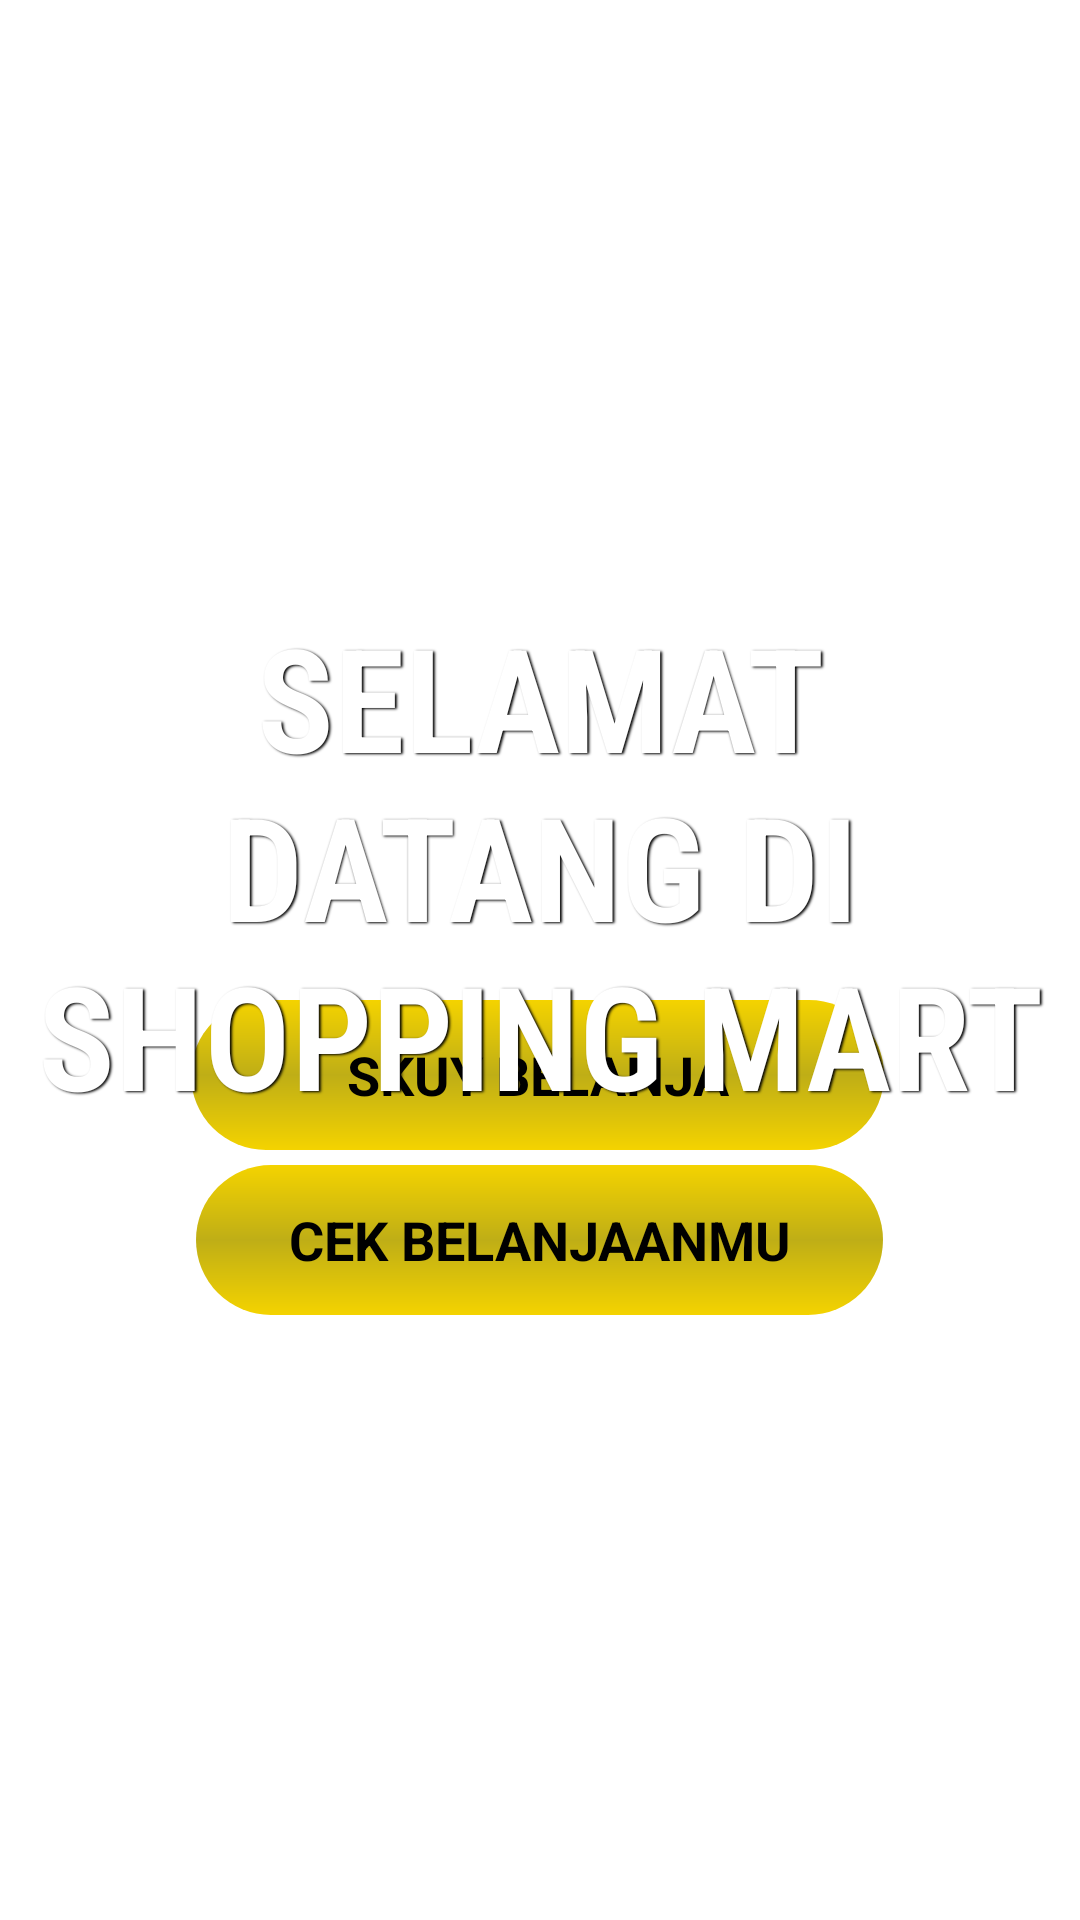

The Android layout XML behind this screen, and the referenced resources:
<!-- AndroidManifest.xml: application theme Theme.ShoppingMartApp -->
<!-- res/layout/activity_main.xml -->
<?xml version="1.0" encoding="utf-8"?>
<androidx.constraintlayout.widget.ConstraintLayout
    xmlns:android="http://schemas.android.com/apk/res/android"
    xmlns:app="http://schemas.android.com/apk/res-auto"
    xmlns:tools="http://schemas.android.com/tools"
    android:layout_width="match_parent"
    android:layout_height="match_parent"
    android:gravity="center"
    android:orientation="vertical"
    tools:context=".MainActivity">

    <ImageView
        android:id="@+id/imageView11"
        android:layout_width="wrap_content"
        android:layout_height="wrap_content"
        android:scaleType="fitXY"
        app:srcCompat="@drawable/tampilanawal"
        app:layout_constraintBottom_toBottomOf="parent"
        app:layout_constraintLeft_toLeftOf="parent"
        app:layout_constraintRight_toRightOf="parent"
        app:layout_constraintTop_toTopOf="parent"/>

    <Button
        android:id="@+id/btn_menu"
        android:layout_width="231dp"
        android:layout_height="50dp"
        android:background="@drawable/custom_button"
        android:fadeScrollbars="false"
        android:gravity="center"
        android:onClick="btn_menu"
        android:text="SKUY BELANJA"
        android:textSize="18sp"
        android:textStyle="bold"
        app:layout_constraintBottom_toBottomOf="parent"
        app:layout_constraintHorizontal_bias="0.494"
        app:layout_constraintLeft_toLeftOf="parent"
        app:layout_constraintRight_toRightOf="parent"
        app:layout_constraintTop_toTopOf="parent"
        app:layout_constraintVertical_bias="0.565" />

    <Button
        android:id="@+id/btn_troli"
        android:layout_width="229dp"
        android:layout_height="50dp"
        android:background="@drawable/custom_button"
        android:gravity="center"
        android:onClick="btn_troli"
        android:text="CEK BELANJAANMU"
        android:textSize="18sp"
        android:textStyle="bold"
        app:layout_constraintBottom_toBottomOf="parent"
        app:layout_constraintHorizontal_bias="0.498"
        app:layout_constraintLeft_toLeftOf="parent"
        app:layout_constraintRight_toRightOf="parent"
        app:layout_constraintTop_toTopOf="parent"
        app:layout_constraintVertical_bias="0.658" />

    <TextView
        android:id="@+id/textView"
        android:layout_width="wrap_content"
        android:layout_height="wrap_content"
        android:fontFamily="sans-serif-condensed-light"
        android:gravity="center"
        android:shadowColor="#000000"
        android:shadowDx="1.5"
        android:shadowDy="1.3"
        android:shadowRadius="1.6"
        android:text="Selamat Datang di Shopping Mart"
        android:textAllCaps="true"
        android:textColor="#FFFFFF"
        android:textSize="48sp"
        android:textStyle="bold"
        app:layout_constraintBottom_toBottomOf="parent"
        app:layout_constraintLeft_toLeftOf="parent"
        app:layout_constraintRight_toRightOf="parent"
        app:layout_constraintTop_toTopOf="parent"
        app:layout_constraintVertical_bias="0.432" />
</androidx.constraintlayout.widget.ConstraintLayout>
<!-- resources referenced by this layout -->
<resources>
  <!-- drawable custom_button (drawable) -->
  <?xml version="1.0" encoding="utf-8"?>
  <shape xmlns:android="http://schemas.android.com/apk/res/android">
      <corners
          android:bottomLeftRadius="30dp"
          android:bottomRightRadius="30dp"
          android:radius="40dp"
          android:topLeftRadius="30dp"
          android:topRightRadius="30dp"/>
      <size
          android:height="55dp"
          android:width="150dp"/>
      <gradient
          android:startColor="@color/colorPrimary"
          android:centerColor="@color/lightyellow"
          android:endColor="@color/colorPrimary"
          android:angle="270" />
  </shape>
  <!-- drawable tampilanawal: png bitmap (drawable, 893823 bytes) -->
  <style name="Theme.ShoppingMartApp" parent="Theme.AppCompat.Light.DarkActionBar">
          
          <item name="colorPrimary">@color/colorPrimary</item>
          <item name="colorPrimaryDark">@color/colorPrimaryDark</item>
          <item name="colorAccent">@color/colorAccent</item>
      </style>
  <color name="colorPrimary">#F4D300</color>
  <color name="lightyellow">#BFAE16</color>
  <color name="colorPrimaryDark">#D8BB03</color>
  <color name="colorAccent">#03DAC5</color>
</resources>
